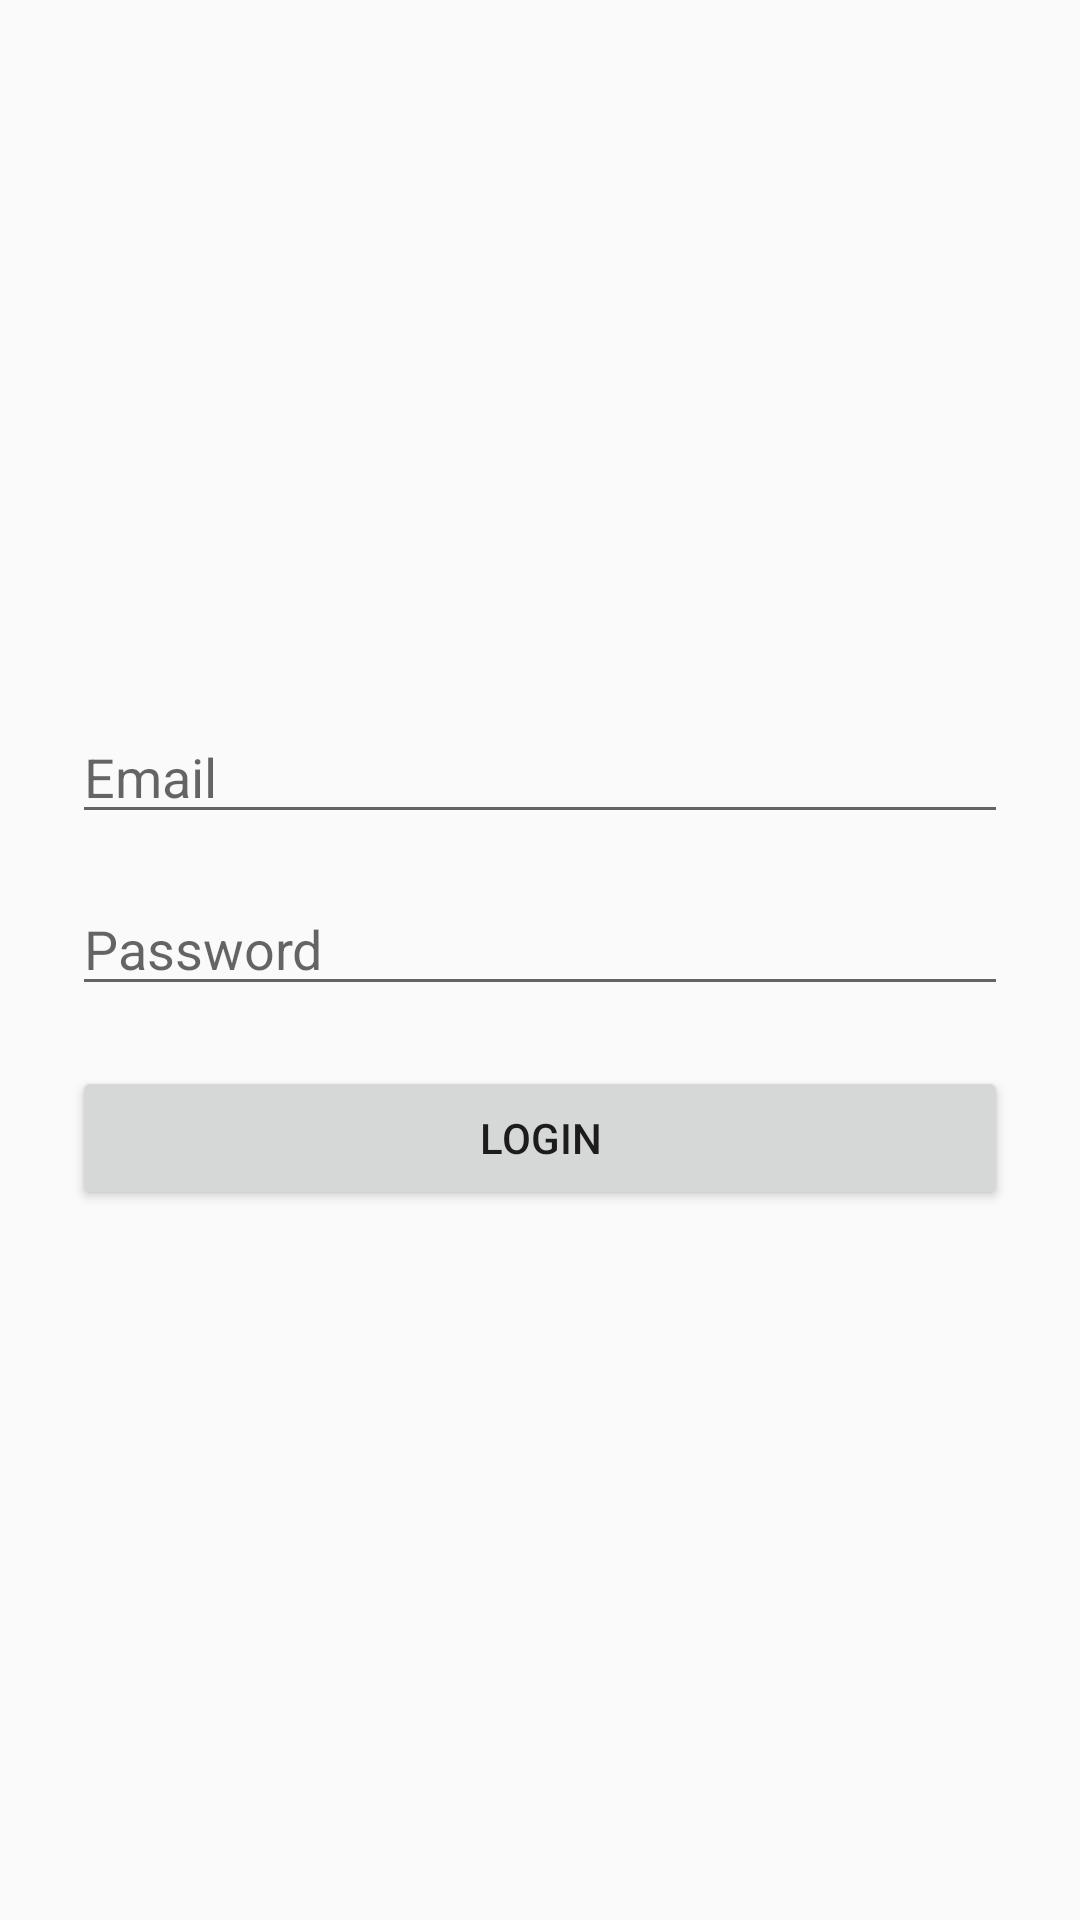

Layout XML and referenced resources for this Android screen:
<!-- AndroidManifest.xml: application theme Theme.LetsEat -->
<!-- res/layout/activity_owner_login.xml -->
<?xml version="1.0" encoding="utf-8"?>
<LinearLayout xmlns:android="http://schemas.android.com/apk/res/android"
    android:layout_width="match_parent"
    android:layout_height="match_parent"
    android:orientation="vertical"
    android:padding="24dp"
    android:gravity="center">

    <EditText
        android:id="@+id/etOwnerEmail"
        android:layout_width="match_parent"
        android:layout_height="wrap_content"
        android:hint="Email"
        android:inputType="textEmailAddress"
        android:layout_marginBottom="16dp"/>

    <EditText
        android:id="@+id/etOwnerPassword"
        android:layout_width="match_parent"
        android:layout_height="wrap_content"
        android:hint="Password"
        android:inputType="textPassword"
        android:layout_marginBottom="20dp"/>

    <Button
        android:id="@+id/btnOwnerLogin"
        android:layout_width="match_parent"
        android:layout_height="wrap_content"
        android:text="Login"/>
</LinearLayout>
<!-- resources referenced by this layout -->
<resources>
  <style name="Theme.LetsEat" parent="Theme.AppCompat.Light.NoActionBar">
          <item name="colorPrimary">@color/purple_500</item>
          <item name="colorPrimaryDark">@color/purple_700</item>
          <item name="colorAccent">@color/teal_200</item>
      </style>
  <color name="purple_500">#6200EE</color>
  <color name="purple_700">#3700B3</color>
  <color name="teal_200">#03DAC5</color>
</resources>
